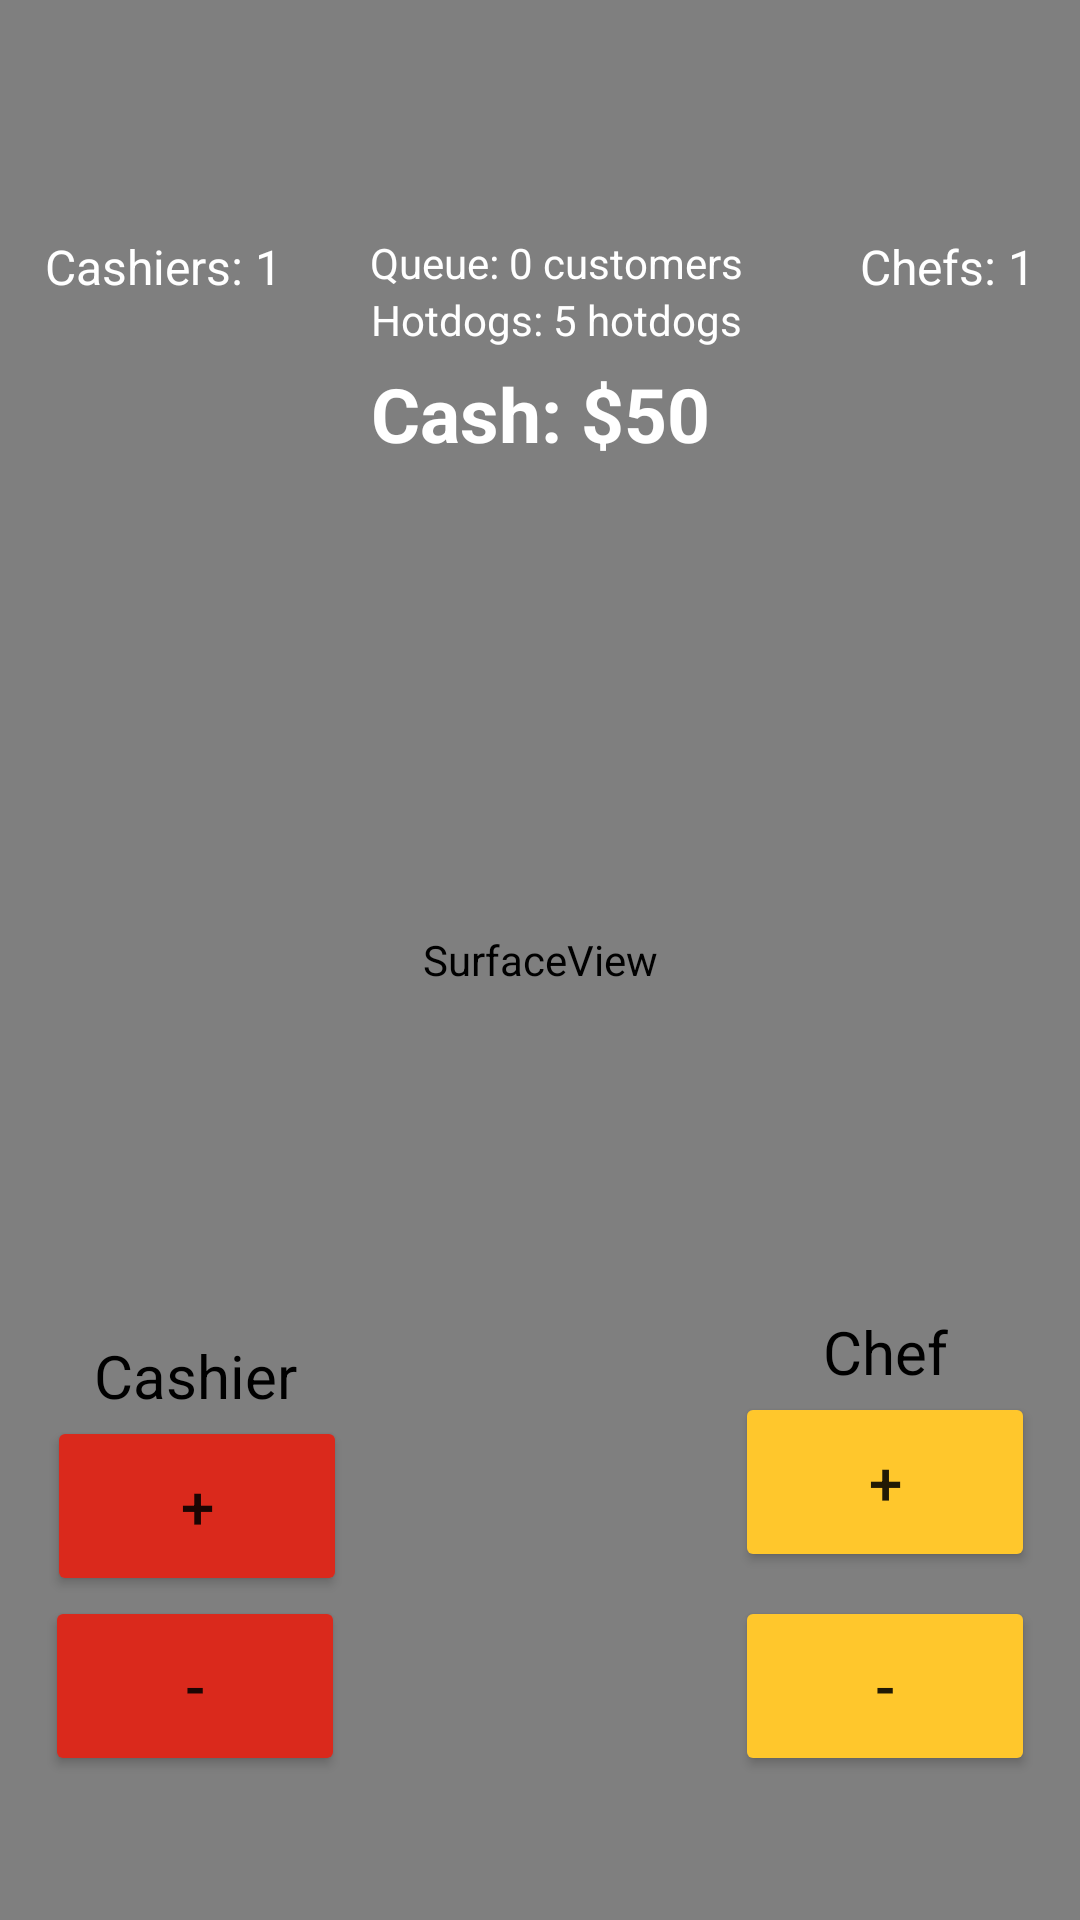

Produce the Android XML layout that renders to this screen, including the resource entries it uses.
<!-- AndroidManifest.xml: application theme Theme.McDonaldQueueGame -->
<!-- res/layout/activity_main.xml -->
<?xml version="1.0" encoding="utf-8"?>
<androidx.constraintlayout.widget.ConstraintLayout xmlns:android="http://schemas.android.com/apk/res/android"
    xmlns:app="http://schemas.android.com/apk/res-auto"
    xmlns:tools="http://schemas.android.com/tools"
    android:layout_width="match_parent"
    android:layout_height="match_parent">

    
    <ImageView
        android:id="@+id/background"
        android:layout_width="0dp"
        android:layout_height="0dp"
        android:src="@drawable/background"
        android:scaleType="centerCrop"
        android:contentDescription="@null"
        app:layout_constraintTop_toTopOf="parent"
        app:layout_constraintBottom_toBottomOf="parent"
        app:layout_constraintStart_toStartOf="parent"
        app:layout_constraintEnd_toEndOf="parent" />

    <SurfaceView
        android:id="@+id/surfaceView"
        android:layout_width="match_parent"
        android:layout_height="match_parent"
        app:layout_constraintTop_toTopOf="parent"
        tools:layout_editor_absoluteX="0dp"
        android:background="@android:color/transparent"
        />

    <ImageButton
        android:id="@+id/backButton"
        android:layout_width="48dp"
        android:layout_height="48dp"
        android:layout_marginStart="15dp"
        android:layout_marginTop="35dp"
        android:background="?attr/selectableItemBackgroundBorderless"
        android:contentDescription="backBtn"
        android:padding="10dp"
        android:src="@drawable/ic_arrow_back"
        app:layout_constraintStart_toStartOf="parent"
        app:layout_constraintTop_toTopOf="parent"
        app:tint="?attr/colorControlNormal" />

    <TextView
        android:id="@+id/txtCashierCount"
        android:layout_width="0dp"
        android:layout_height="wrap_content"
        android:layout_marginStart="15dp"
        android:layout_marginTop="78dp"
        android:text="Cashiers: 1"
        android:textColor="@color/white"
        android:textSize="16sp"
        app:layout_constraintStart_toStartOf="parent"
        app:layout_constraintTop_toTopOf="parent" />

    <TextView
        android:id="@+id/txtChefCount"
        android:layout_width="0dp"
        android:layout_height="wrap_content"
        android:layout_marginTop="78dp"
        android:layout_marginEnd="15dp"
        android:text="Chefs: 1"
        android:textColor="@color/white"
        android:textSize="16sp"
        app:layout_constraintEnd_toEndOf="parent"
        app:layout_constraintTop_toTopOf="parent" />

    <TextView
        android:id="@+id/txtCustomerQueue"
        android:layout_width="wrap_content"
        android:layout_height="wrap_content"
        android:layout_marginTop="78dp"
        android:text="Queue: 0 customers"
        android:textColor="@color/white"
        android:textSize="14sp"
        app:layout_constraintEnd_toStartOf="@+id/txtChefCount"
        app:layout_constraintHorizontal_bias="0.429"
        app:layout_constraintStart_toEndOf="@+id/txtCashierCount"
        app:layout_constraintTop_toTopOf="parent" />

    <TextView
        android:id="@+id/txtHotdogCount"
        android:layout_width="wrap_content"
        android:layout_height="wrap_content"
        android:layout_marginTop="0dp"
        android:text="Hotdogs: 5 hotdogs"
        android:textColor="@color/white"
        android:textSize="14sp"
        app:layout_constraintEnd_toEndOf="@+id/txtCustomerQueue"
        app:layout_constraintHorizontal_bias="0.431"
        app:layout_constraintStart_toStartOf="@+id/txtCustomerQueue"
        app:layout_constraintTop_toBottomOf="@+id/txtCustomerQueue" />

    <TextView
        android:id="@+id/txtCash"
        android:layout_width="wrap_content"
        android:layout_height="wrap_content"
        android:text="Cash: $50"
        android:layout_marginTop="5dp"
        android:textColor="@color/white"
        android:textSize="25sp"
        android:textStyle="bold"
        app:layout_constraintEnd_toEndOf="parent"
        app:layout_constraintStart_toStartOf="parent"
        app:layout_constraintTop_toBottomOf="@+id/txtHotdogCount" />

    <TextView
        android:id="@+id/textView"
        android:layout_width="wrap_content"
        android:layout_height="wrap_content"
        android:text="@string/cashier"
        android:textSize="20sp"
        android:textColor="@color/black"
        app:layout_constraintBottom_toTopOf="@+id/btnIncreaseCashier"
        app:layout_constraintEnd_toEndOf="@+id/btnDecreaseCashier"
        app:layout_constraintStart_toStartOf="@+id/btnDecreaseCashier" />

    <Button
        android:id="@+id/btnIncreaseCashier"
        android:layout_width="100dp"
        android:layout_height="60dp"
        android:layout_marginStart="16dp"
        android:backgroundTint="@color/mcdonaldRed"
        android:text="@string/plusBtn"
        android:textSize="20sp"
        app:layout_constraintBottom_toTopOf="@+id/btnDecreaseCashier"
        app:layout_constraintEnd_toEndOf="@+id/btnDecreaseCashier"
        app:layout_constraintStart_toStartOf="parent" />

    <Button
        android:id="@+id/btnDecreaseCashier"
        android:layout_width="100dp"
        android:layout_height="60dp"
        android:layout_marginStart="15dp"
        android:layout_marginBottom="48dp"
        android:backgroundTint="@color/mcdonaldRed"
        android:text="@string/minusBtn"
        android:textSize="20sp"
        app:layout_constraintBottom_toBottomOf="parent"
        app:layout_constraintStart_toStartOf="parent" />
    <Button
        android:id="@+id/btnIncreaseChef"
        android:layout_width="100dp"
        android:layout_height="60dp"
        android:layout_marginBottom="8dp"
        android:backgroundTint="@color/mcdonaldYellow"
        android:text="@string/plusBtn"
        android:textSize="20sp"
        app:layout_constraintBottom_toTopOf="@+id/btnDecreaseChef"
        app:layout_constraintEnd_toEndOf="@+id/btnDecreaseChef"
        app:layout_constraintStart_toStartOf="@+id/btnDecreaseChef" />

    <Button
        android:id="@+id/btnDecreaseChef"
        android:layout_width="100dp"
        android:layout_height="60dp"
        android:layout_marginEnd="15dp"
        android:layout_marginBottom="48dp"
        android:backgroundTint="@color/mcdonaldYellow"
        android:text="@string/minusBtn"
        android:textSize="20sp"
        app:layout_constraintBottom_toBottomOf="parent"
        app:layout_constraintEnd_toEndOf="parent" />

    <TextView
        android:id="@+id/textView2"
        android:layout_width="wrap_content"
        android:layout_height="wrap_content"
        android:text="@string/chef"
        android:textSize="20sp"
        android:textColor="@color/black"
        app:layout_constraintBottom_toTopOf="@+id/btnIncreaseChef"
        app:layout_constraintEnd_toEndOf="@+id/btnDecreaseChef"
        app:layout_constraintStart_toStartOf="@+id/btnDecreaseChef" />

</androidx.constraintlayout.widget.ConstraintLayout>
<!-- resources referenced by this layout -->
<resources>
  <color name="black">#FF000000</color>
  <color name="mcdonaldRed">#DA291C</color>
  <color name="mcdonaldYellow">#FFC72C</color>
  <color name="white">#FFFFFFFF</color>
  <!-- drawable background: png bitmap (drawable, 6393 bytes) -->
  <string name="cashier">Cashier</string>
  <string name="chef">Chef</string>
  <string name="minusBtn">-</string>
  <string name="plusBtn">+</string>
  <style name="Theme.McDonaldQueueGame" parent="Theme.MaterialComponents.DayNight.NoActionBar">
          
          <item name="colorPrimary">@color/purple_500</item>
          <item name="colorPrimaryVariant">@color/purple_700</item>
          <item name="colorOnPrimary">@color/white</item>
          
          <item name="colorSecondary">@color/teal_200</item>
          <item name="colorSecondaryVariant">@color/teal_700</item>
          <item name="colorOnSecondary">@color/black</item>
          
          <item name="android:statusBarColor">?attr/colorPrimaryVariant</item>
          
      </style>
  <color name="purple_500">#FF6200EE</color>
  <color name="purple_700">#FF3700B3</color>
  <color name="teal_200">#FF03DAC5</color>
  <color name="teal_700">#FF018786</color>
</resources>
